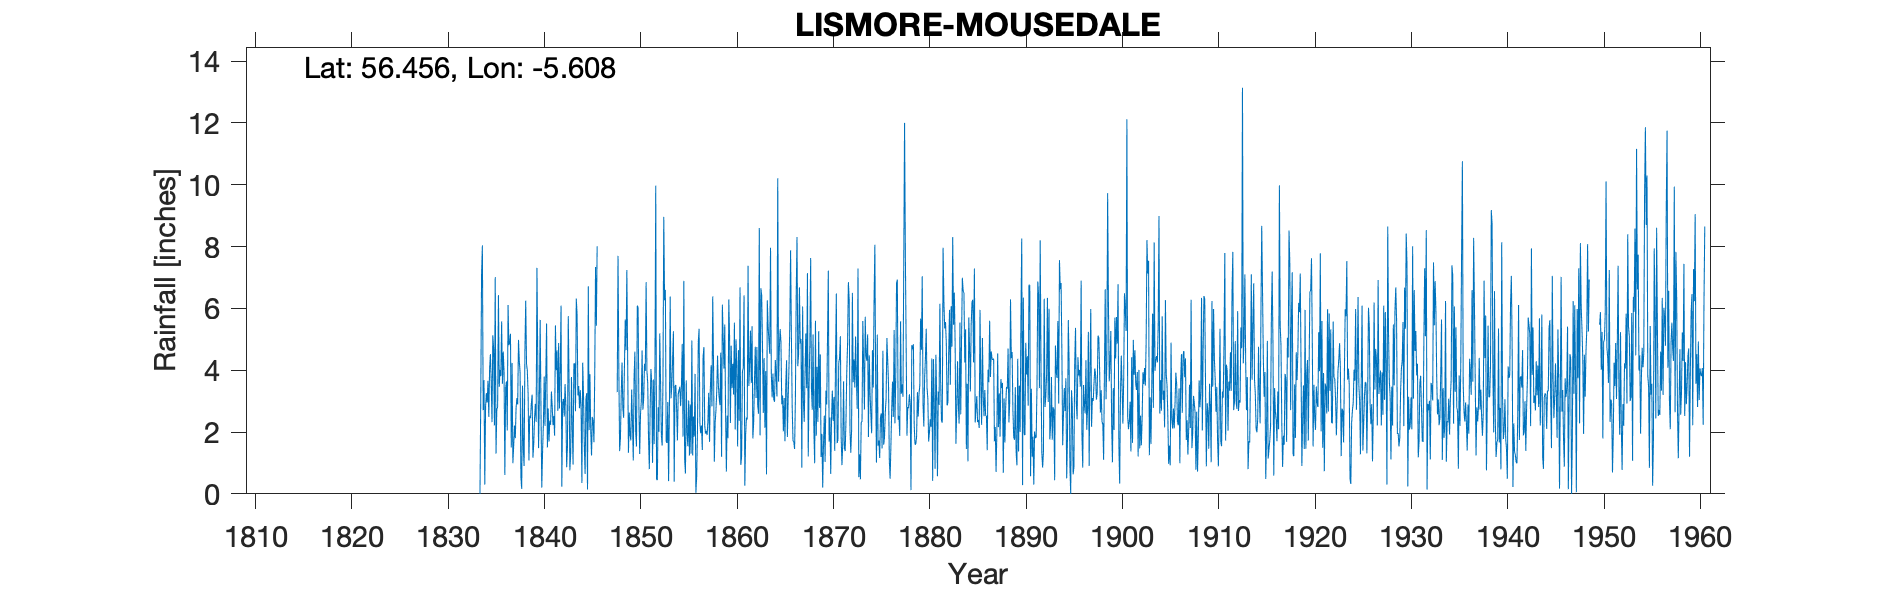

Source data for this figure (header and first rows):
LISMORE (MOUSEDALE), , , , , , , , , , , , , , , , , , , , , , , 
Grid ref, NM778351, Long, -5.608, Lat, 56.46, Elevation, 38, ft, , , , , , , , , , , , , , , 
Station no, 5445, , , , , , , , , , , , , , , , , , , , , , 
, 1830, 1831, 1832, 1833, 1834, 1835, 1836, 1837, 1838, 1839, 1840, 1841, 1842, 1843, 1844, 1845, 1846, 1847, 1848, 1849, 1850, 1851, 1852
January, , , , , 8.04, 2.32, 5.58, 1.5, 0.53, 2.45, 5.63, 2.37, 2.76, 3.68, 3.49, 6.71, , , 3.29, 7.24, 1.53, 6.85, 9.97
February, , , , , 2.71, 5.13, 3.56, 4.23, 0.16, 2.92, 2.8, 2.23, 3.96, 0.76, 2.77, 2.06, , , 7.7, 4.36, 6.09, 3.98, 0.48
March, , , , , 3.68, 4.71, 4.6, 0.99, 3.5, 3.21, 0.2, 3.31, 6.09, 1.27, 3.35, 3.87, , , 4.09, 1.33, 6.03, 3.58, 0.44
April, , , , , 0.3, 2.21, 3.94, 1.55, 1.44, 1.17, 1.38, 2.83, 0.23, 3.78, 2.75, 2.06, , , 1.38, 2.63, 2.85, 1.82, 2.8
May, , , , , 2.84, 7.01, 0.61, 2.21, 0.9, 1.62, 2.23, 2.22, 2.95, 2.09, 0.35, 1.24, , , 1.81, 1.9, 1.29, 0.8, 2.01
June, , , , , 3.26, 1.3, 3.42, 1.8, 4.6, 2.45, 3.79, 2.52, 3.07, 0.95, 4.24, 2.49, , , 3.21, 1.73, 2.57, 2.7, 5.19
July, , , , , 2.95, 2.75, 3.64, 2.78, 6.25, 2.91, 2.2, 1.88, 2.5, 4.22, 3.2, 2.35, , , 4.25, 3.37, 2.98, 4.04, 3.61
August, , , , , 3.66, 2.8, 2.05, 3.1, 4.21, 2.33, 3.76, 5.45, 3.55, 4.21, 1.54, 1.67, , , 2.77, 2.35, 4.64, 3.59, 1.89
September, , , , , 2.49, 6.43, 6.11, 2.89, 3.98, 7.31, 5.51, 4, 2.85, 2.67, 0.64, 3.9, , , 2.46, 1.08, 2.72, 1, 1.56
October, , , , 0, 4.05, 3.46, 4.81, 4.98, 3.22, 4.29, 1.5, 4.64, 0.86, 6.32, 3.07, 7.34, , , 4.13, 3.75, 3.1, 3.7, 3.63
November, , , , 3.15, 4.52, 4.01, 4.9, 4.3, 1.08, 1.48, 2.76, 2.69, 1.54, 5.78, 3.26, 5.44, , , 5.64, 4.6, 4.21, 1.61, 8.96
December, , , , 7.11, 3.64, 3.81, 5.18, 3.92, 2.53, 3.06, 1.69, 4.88, 5.75, 3.18, 0.14, 8.01, , , 4.65, 2.02, 3.98, 3.99, 6.26
Total, , , , , 42.14, 45.94, 48.4, 34.25, 32.4, 35.2, 33.45, 39.02, 36.11, 38.91, 28.8, 47.14, , , 45.38, 36.36, 41.99, 37.66, 46.8
